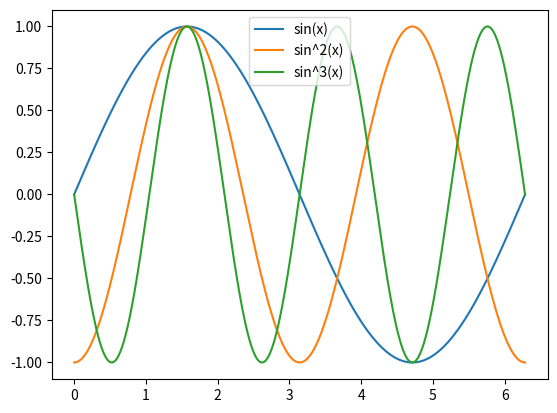

Generate this figure with matplotlib:
import numpy as np

x= np.linspace(0,2*np.pi,500)
y1 = np.sin(x)
y2 = y1**2
y3 = y1**3

import matplotlib.pyplot as plt
plt.plot(x,y1,label='sin(x)')
plt.plot(x,(y2-0.5)*2,label='sin^2(x)')
plt.plot(x,(y3-y1*3/4)*4,label='sin^3(x)')
plt.legend()
plt.show()
